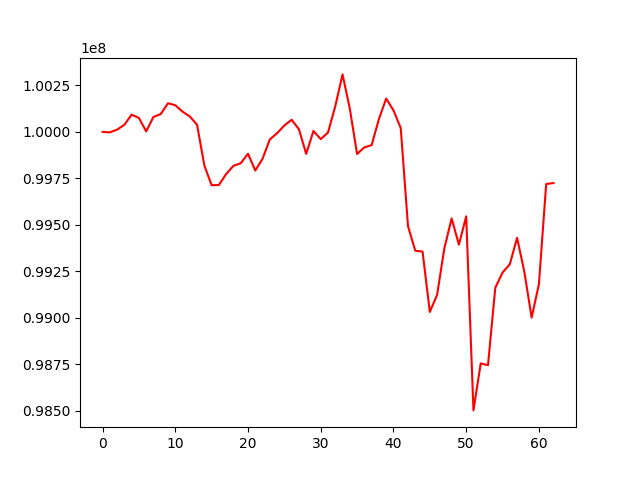

The file beside this chart, header and first rows:
, 0
0, 100000000
1, 99997319
2, 100012210
3, 100038235
4, 100092749
5, 100075150
6, 100002531
7, 100080560
8, 100095996
9, 100154159
10, 100143599
11, 100108858
12, 100083168
13, 100038004
14, 99818592
15, 99712645
16, 99714244
17, 99773320
18, 99817166
19, 99831175
20, 99882288
21, 99791909
22, 99855157
23, 99959373
24, 99992930
25, 100034593
26, 100065117
27, 100014383
28, 99881666
29, 100004998
30, 99961046
31, 99996660
32, 100138103
33, 100309505
34, 100124885
35, 99880866
36, 99916795
37, 99928935
38, 100068966
39, 100179511
40, 100116021
41, 100021210
42, 99492621
43, 99360250
44, 99355755
45, 99030798
46, 99122761
47, 99373713
48, 99533916
49, 99392769
50, 99545287
51, 98500699
52, 98753896
53, 98743825
54, 99160405
55, 99242830
56, 99287580
57, 99429916
58, 99245877
59, 99000226
... 3 more rows
